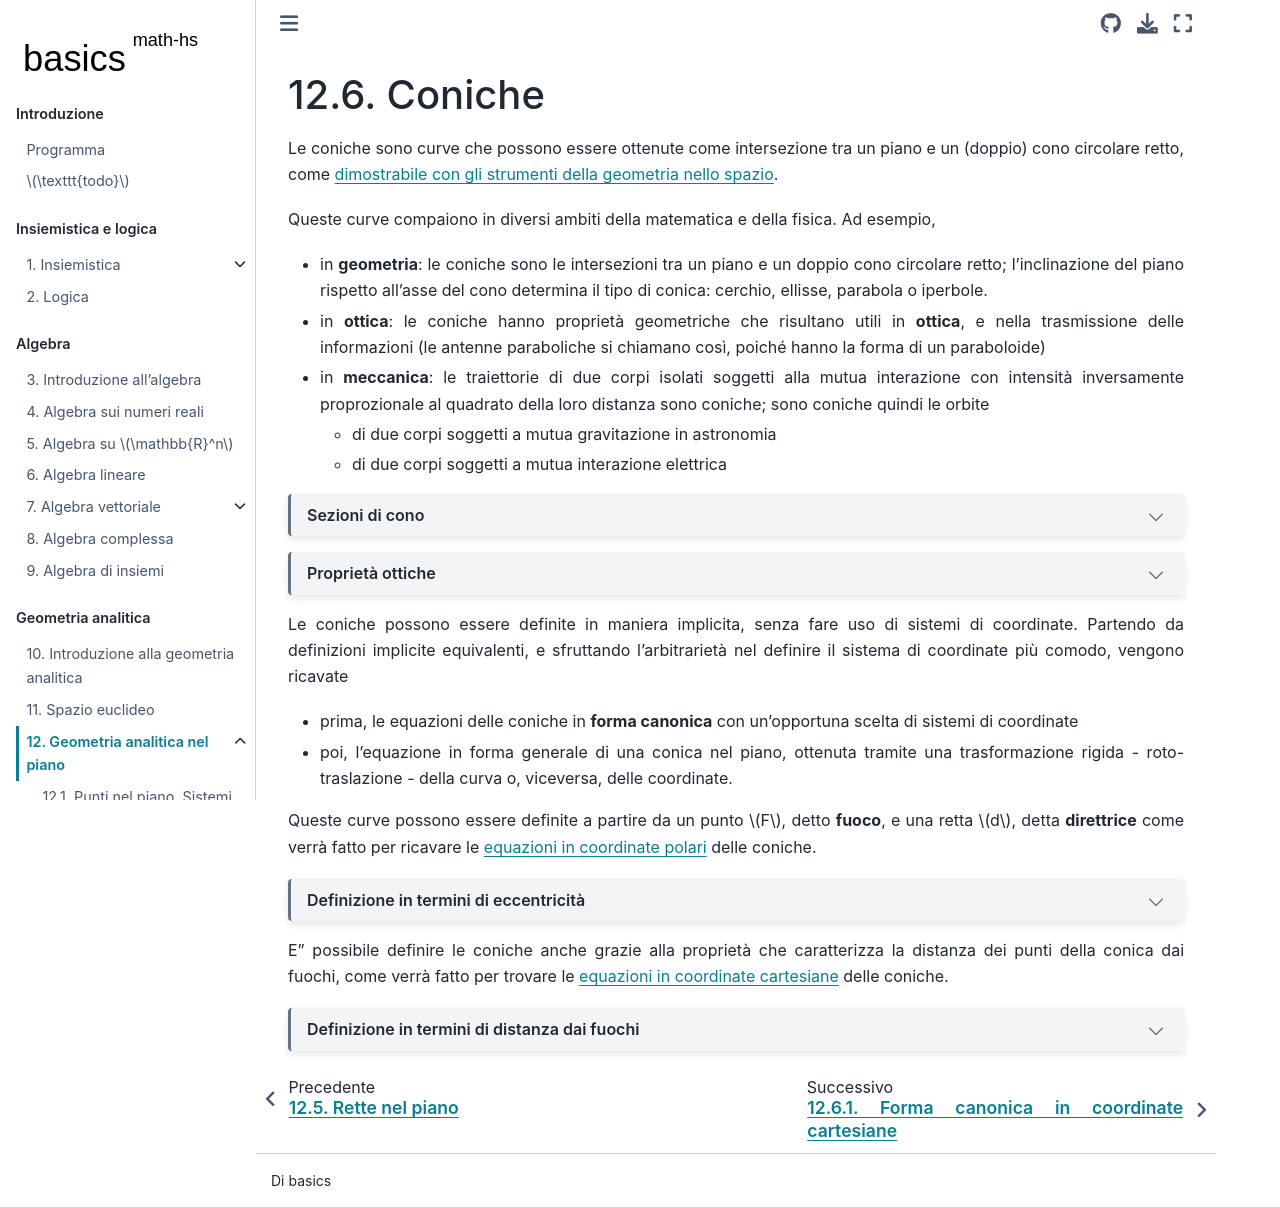

repository: Basics2022/bbooks-math-miscellanea-hs · page: ch/analytic_geometry/analytic_geometry_2d/conics.html · generator: jekyll

(geometry:analytic:2d:conics)=
# Coniche

Le coniche sono curve che possono essere ottenute come intersezione tra un piano e un (doppio) cono circolare retto, come [dimostrabile con gli strumenti della geometria nello spazio](geometry:analytic:3d:cone:conics).

Queste curve compaiono in diversi ambiti della matematica e della fisica. Ad esempio,
- in **geometria**: le coniche sono le intersezioni tra un piano e un doppio cono circolare retto; l'inclinazione del piano rispetto all'asse del cono determina il tipo di conica: cerchio, ellisse, parabola o iperbole.
- in **ottica**: le coniche hanno proprietà geometriche che risultano utili in **ottica**, e nella trasmissione delle informazioni (le antenne paraboliche si chiamano così, poiché hanno la forma di un paraboloide)
- in **meccanica**: le traiettorie di due corpi isolati soggetti alla mutua interazione con intensità inversamente proprozionale al quadrato della loro distanza sono coniche; sono coniche quindi le orbite
  - di due corpi soggetti a mutua gravitazione in astronomia
  - di due corpi soggetti a mutua interazione elettrica

<!--
```{list-table}
:header-rows: 0
* - ![](../../../media/analytic-geometry-conics-optics-ellipses.png)
  - ![](../../../media/analytic-geometry-conics-optics-parabola.png)
  - ![](../../../media/analytic-geometry-conics-optics-hyperbola.png)
```
-->

`````{only} latex
**Rappresentazione grafica delle coniche come intersezione tra cono e piano.** ([Zoom in appendice](geometry:analytic:2d:notes:conics:cone))
```{list-table}
:header-rows: 0
* - ![](../../../media/geometry/cone-circumference.png)
  - ![](../../../media/geometry/cone-ellipse.png)
  - ![](../../../media/geometry/cone-parabola.png)
  - ![](../../../media/geometry/cone-hyperbola.png)
```
**Rappresentazione grafica delle proprietà ottiche.** ([Zoom in appendice](geometry:analytic:2d:notes:conics:optics))
```{list-table}
:header-rows: 0
* - ![](../../../media/tikz/geometry/circumference-ray.svg)
  - ![](../../../media/tikz/geometry/ellipses-ray.svg)
  - ![](../../../media/tikz/geometry/parabola-ray.svg)
  - ![](../../../media/tikz/geometry/hyperbola-ray.svg)
```

`````

`````{only} html

````{dropdown} Sezioni di cono

```{list-table}
:header-rows: 0
* - ![](../../../media/geometry/cone-circumference.png)
  - ![](../../../media/geometry/cone-ellipse.png)
```

```{list-table}
:header-rows: 0
* - ![](../../../media/geometry/cone-parabola.png)
  - ![](../../../media/geometry/cone-hyperbola.png)
```
````

````{dropdown} Proprietà ottiche
```{list-table}
:header-rows: 0
* - ![](../../../media/tikz/geometry/circumference-ray.svg)
  - ![](../../../media/tikz/geometry/ellipses-ray.svg)
```
```{list-table}
:header-rows: 0
* - ![](../../../media/tikz/geometry/parabola-ray.svg)
  - ![](../../../media/tikz/geometry/hyperbola-ray.svg)
```

````

`````

Le coniche possono essere definite in maniera implicita, senza fare uso di sistemi di coordinate. Partendo da definizioni implicite equivalenti, e sfruttando l'arbitrarietà nel definire il sistema di coordinate più comodo, vengono ricavate 
- prima, le equazioni delle coniche in **forma canonica** con un'opportuna scelta di sistemi di coordinate 
- poi, l'equazione in forma generale di una conica nel piano, ottenuta tramite una trasformazione rigida - roto-traslazione - della curva o, viceversa, delle coordinate.

Queste curve possono essere definite a partire da un punto $F$, detto **fuoco**, e una retta $d$, detta **direttrice** come verrà fatto per ricavare le [equazioni in coordinate polari](geometry:analytic:2d:conics-polar) delle coniche.
```{dropdown} Definizione in termini di eccentricità
Una conica può essere definita come il luogo dei punti $P$ dello spazio per i quali il rapporto tra la distanza dal fuoco e dalla direttrice è costante,

$$e = \frac{\text{dist}(P,F)}{\text{dist}(P,d)} \ .$$

Questo rapporto viene definito **eccentricità** della conica e il suo valore determina la figura geometrica descritta:
- $e<1$, ellisse;
il caso particolare della circonferenza con eccentricità nulla, con $\text{dist}(P,d) \rightarrow \infty$
- $e=1$, parabola;
- $e>1$, iperbole;

Esistono due fuochi e due direttrici per ogni ellisse e ogni iperbole.
```

E' possibile definire le coniche anche grazie alla proprietà che caratterizza la distanza dei punti della conica dai fuochi, come verrà fatto per trovare le [equazioni in coordinate cartesiane](geometry:analytic:2d:conics-cartesian) delle coniche.
```{dropdown} Definizione in termini di distanza dai fuochi
- una circonferenza è il luogo dei punti del piano che hanno distanza costante da un punto $C$,

 $$|P - C| = R \ ,$$

- un'ellisse è il luogo dei punti del piano che hanno la somma delle distanze da due punti dati, i fuochi $F_1$ e $F_2$, costante,

  $$|P-F_1| + |P-F_2| = 2 \, a \ ,$$

- una parabola è il luogo dei punti del piano equidistante da un punto $F$, il fuoco della parabola, e da una retta $d$, la direttrice

 $$|P - C| = \text{dist}(P,d) \, $$

- un'iperbole è il luogo dei punti del piano che hanno la differenza delle distanze da due punti dati, i fuochi $F_1$ e $F_2$, costante,

  $$|P-F_1| - |P-F_2| = 2 \, a \ ,$$

  avendo considerato il modulo delle distanze per comprendere entrambi i rami dell'iperbole
```

<!--
Queste curve compaiono in alcuni ambiti di interesse pratico:
- ottica e acustica geometrica 
- gravitazione: secondo la meccanica di Newton, i corpi celesti descrivono traiettorie nello spazio che hanno la forma delle curve coniche:
- in altri ambiti della scienza in cui compaiono funzioni quadratiche

Per la loro relativa semplicità e frequenza con la quale appaiono in diverse applicazioni, lo studio delle coniche si presenta come utile argomento per l'applicazione delle nozioni di geometria analitica apprese finora.

Le coniche possono essere definite tramite pochi elementi geometrici caratteristici, come un punto di riferimento $F$ detto **fuoco** e una retta di riferimento $d$ detta **direttrice**.  

- equazione delle coniche usando le coordinate cartesiane
- equazione delle coniche usando le coordinate polari
- proprietà geometriche delle coniche
- coniche come sezione di un cono circolare
- coniche e gravitazione di Newton
-->
